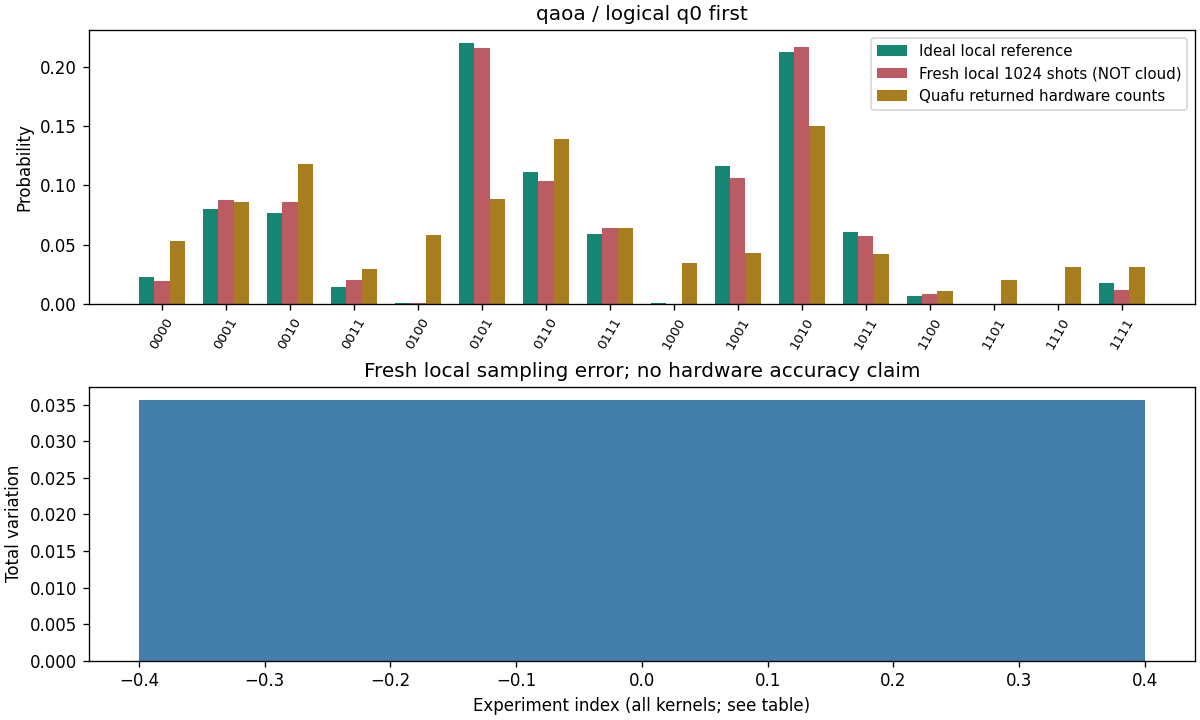

The table this chart was drawn from, first rows:
实验, q0-first, 预期 provider c0-rightmost, 本地 counts, 本地 P, 理想 P, 新云 counts
qaoa, 0000, 0000, 20, 0.01953, 0.02317, 54
qaoa, 0001, 1000, 90, 0.08789, 0.08017, 88
qaoa, 0010, 0100, 88, 0.08594, 0.07676, 121
qaoa, 0011, 1100, 21, 0.02051, 0.01403, 30
qaoa, 0100, 0010, 1, 0.000977, 0.000561, 60
qaoa, 0101, 1010, 221, 0.2158, 0.2199, 91
qaoa, 0110, 0110, 106, 0.1035, 0.1109, 142
qaoa, 0111, 1110, 66, 0.06445, 0.05881, 66
qaoa, 1000, 0001, 0, 0.0, 0.000773, 35
qaoa, 1001, 1001, 109, 0.1064, 0.1164, 44
qaoa, 1010, 0101, 222, 0.2168, 0.2122, 154
qaoa, 1011, 1101, 59, 0.05762, 0.06093, 43
qaoa, 1100, 0011, 9, 0.008789, 0.007148, 11
qaoa, 1101, 1011, 0, 0.0, 0.000111, 21
qaoa, 1110, 0111, 0, 0.0, 0.000143, 32
qaoa, 1111, 1111, 12, 0.01172, 0.01797, 32
